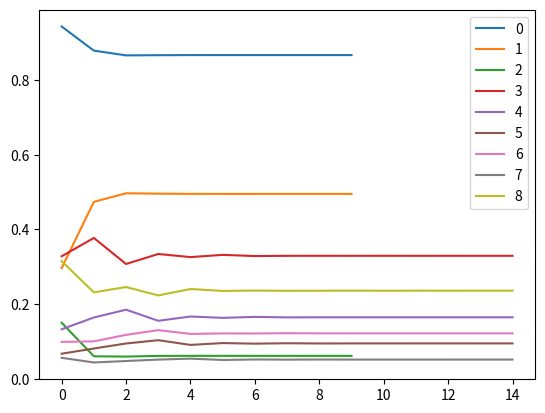

The script that saved this image:
import numpy as np
import matplotlib.pyplot as plt

A = np.array([[0.6, 0.6, 0.8],
              [0.4, 0.3, 0.0],
              [0.0, 0.1, 0.2]])

v = np.random.rand(3)
v = v / np.linalg.norm(v,1)
print(v)
print(v.sum())

x = v.copy()

n = 10
eigs = np.zeros(n)
eigv = np.zeros((3,n))

for i in range(n):
    y = A @ x
    normy = np.linalg.norm(y, 2)
    x = y / normy
    #y = x
    eigs[i] = normy
    eigv[:,i] = x
    print(x)

plt.plot(eigv.T);
plt.legend(['phone', 'study', 'eat'])

A = np.array([ [0,     0,     0,     1, 0, 1],
               [1/2.0, 0,     0,     0, 0, 0],
               [0,     1/2.0, 0,     0, 0, 0],
               [0,     1/2.0, 1/3.0, 0, 0, 0],
               [0,     0,     1/3.0, 0, 0, 0],
               [1/2.0, 0,     1/3.0, 0, 1, 0]])

u = np.ones(6)
M = 0.85 * A + 0.15 * (1/6) * np.outer(u,u)

x = np.random.rand(6)
x = x / np.linalg.norm(x,1)
#x = np.ones(6)/6

n = 15
eigs = np.zeros(n)
eigv = np.zeros((6,n))

for i in range(n):
    y = M @ x
    normy = np.linalg.norm(y, np.inf)
    x = y / normy
    eigs[i] = normy
    eigv[:,i] = x / np.linalg.norm(x,1)

x / np.linalg.norm(x,1)

plt.plot(eigv.T)
plt.legend([f'{i}' for i in range(n)])

eigs

w, v = np.linalg.eig(M)

w

v = v[:,0]

v = -v / np.linalg.norm(v,1)

v

